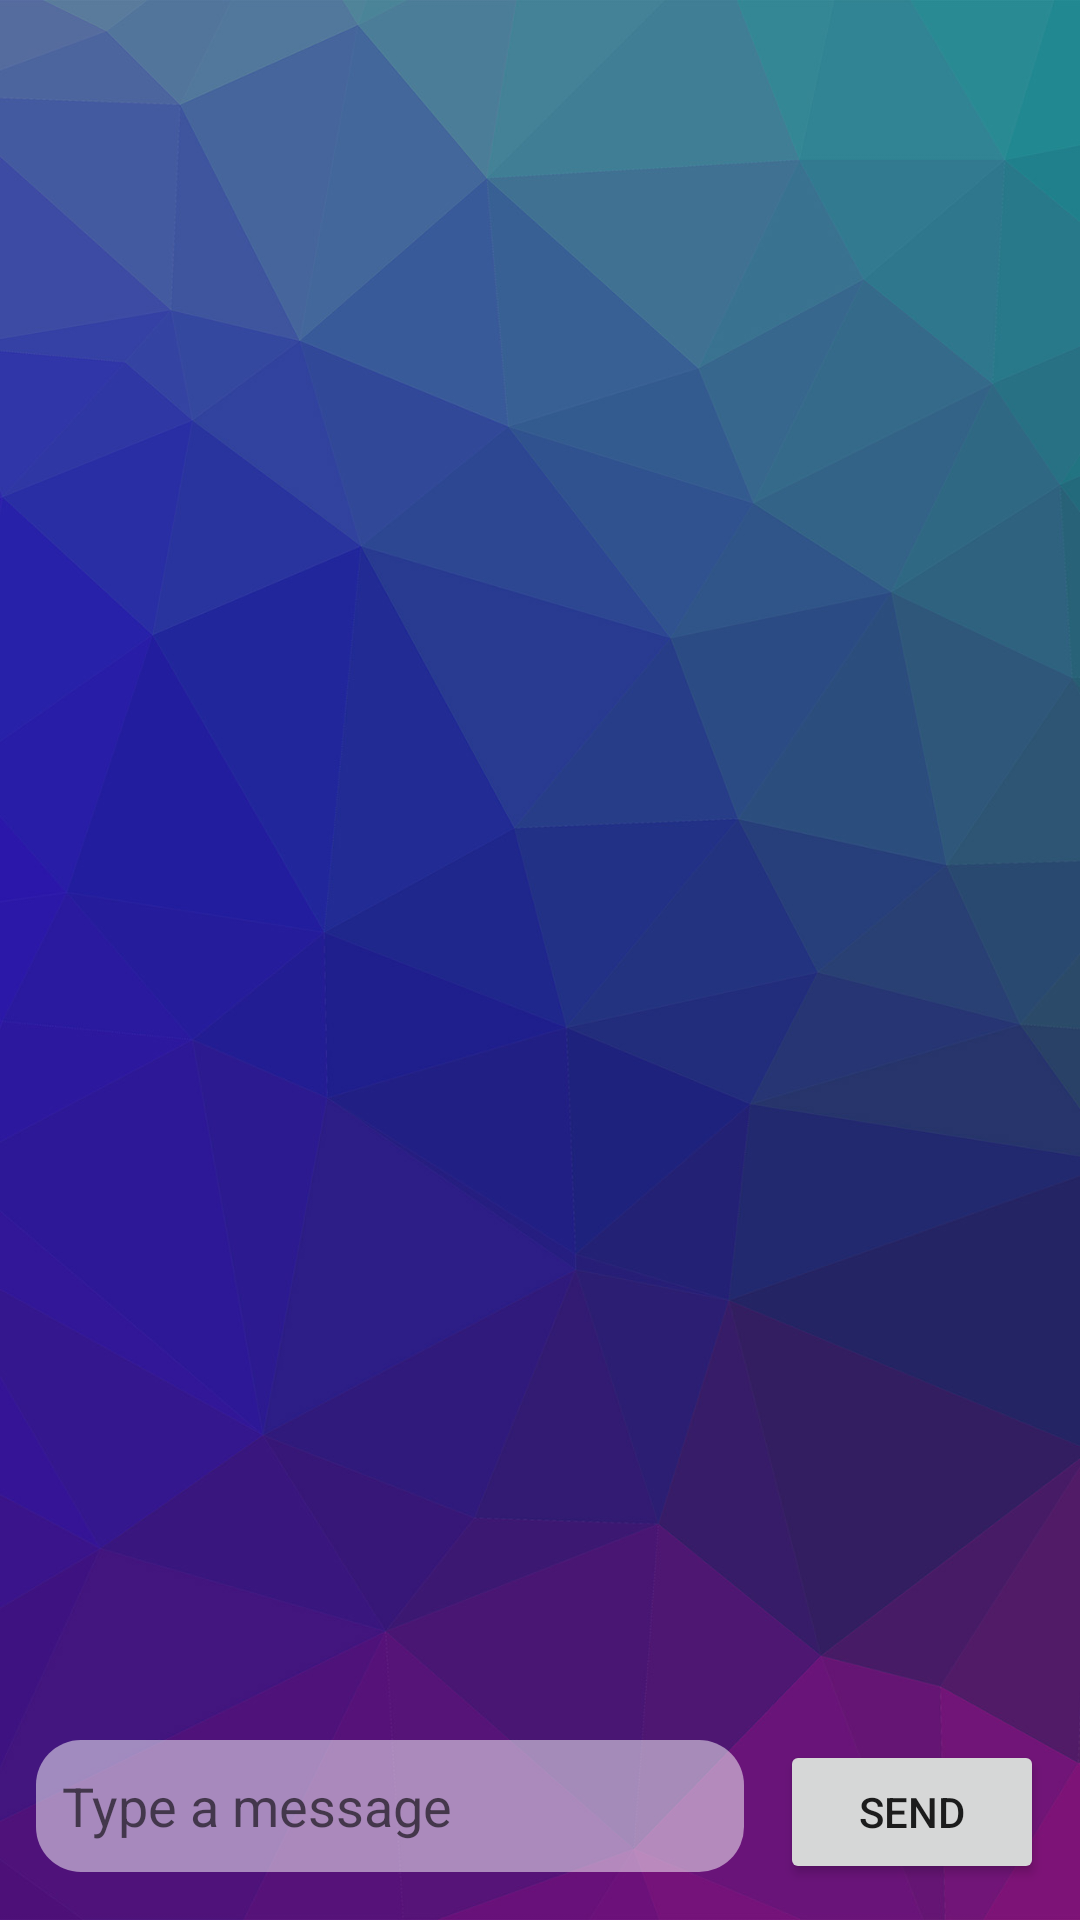

This screen was rendered from an Android layout file. Write that file and the resources it references.
<!-- AndroidManifest.xml: application theme Theme.EventsApp -->
<!-- res/layout/activity_chatroom.xml -->
<?xml version="1.0" encoding="utf-8"?>
<RelativeLayout xmlns:android="http://schemas.android.com/apk/res/android"
    xmlns:app="http://schemas.android.com/apk/res-auto"
    xmlns:tools="http://schemas.android.com/tools"
    android:id="@+id/activity_main"
    android:layout_width="match_parent"
    android:layout_height="match_parent"
    tools:context=".ChatroomActivity">

    <ImageView
        android:id="@+id/eventImage"
        android:layout_width="match_parent"
        android:layout_height="match_parent"
        android:fitsSystemWindows="true"
        android:scaleType="centerCrop"
        android:src="@drawable/chat_background_4"
        app:layout_collapseMode="parallax" />

    <Button
        android:id="@+id/sendButton"
        android:layout_width="wrap_content"
        android:layout_height="wrap_content"
        android:layout_alignParentEnd="true"
        android:layout_alignParentBottom="true"
        android:layout_marginLeft="12dp"
        android:layout_marginRight="12dp"
        android:layout_marginBottom="12dp"
        android:clickable="true"
        android:text="Send"
        android:tint="@android:color/white"
        app:fabSize="mini" />

    <EditText
        android:id="@+id/input"
        android:layout_width="match_parent"
        android:layout_height="44dp"
        android:layout_alignParentStart="true"
        android:layout_below="@+id/list_of_messages"
        android:layout_marginLeft="12dp"
        android:layout_marginBottom="12dp"
        android:layout_toLeftOf="@+id/sendButton"
        android:background="@drawable/login_et_background_chat"
        android:ems="10"
        android:hint="  Type a message"
        android:imeOptions="actionSend" />

    <TextView
        android:id="@+id/chatView_title"
        android:layout_width="match_parent"
        android:layout_height="wrap_content"
        android:padding="14dp"
        android:textAlignment="center"
        android:textColor="@color/white"
        android:textSize="34sp"
        android:textStyle="bold" />

    <androidx.recyclerview.widget.RecyclerView
        android:id="@+id/list_of_messages"
        android:layout_width="match_parent"
        android:layout_height="wrap_content"
        android:layout_above="@id/sendButton"
        android:layout_below="@+id/chatView_title"
        android:layout_alignParentStart="true"
        android:layout_marginBottom="16dp"
        android:divider="@android:color/transparent"
        android:dividerHeight="18dp" />

</RelativeLayout>
<!-- resources referenced by this layout -->
<resources>
  <color name="white">#FFFFFFFF</color>
  <!-- drawable chat_background_4: png bitmap (drawable, 103198 bytes) -->
  <!-- drawable login_et_background_chat (drawable) -->
  <?xml version="1.0" encoding="utf-8"?>
  <shape android:shape="rectangle" xmlns:android="http://schemas.android.com/apk/res/android">
  
      <corners
          android:radius="15dp">
  
      </corners>
  
      <solid
          android:color="#80FFFFFF">
  
      </solid>
  
      <size
          android:height="50dp">
  
      </size>
  </shape>
  <style name="Theme.EventsApp" parent="Theme.MaterialComponents.DayNight.NoActionBar">
          
          <item name="colorPrimary">#FC1055</item>
          <item name="colorPrimaryVariant">@color/purple_700</item>
          <item name="colorOnPrimary">@color/white</item>
          
          <item name="colorSecondary">#FC1055</item>
          <item name="colorSecondaryVariant">#FC1055</item>
          <item name="colorOnSecondary">@color/black</item>
          
          <item name="android:statusBarColor" tools:targetApi="l">?attr/colorPrimaryVariant</item>
          
      </style>
  <color name="purple_700">#FF3700B3</color>
  <color name="black">#FF000000</color>
</resources>
